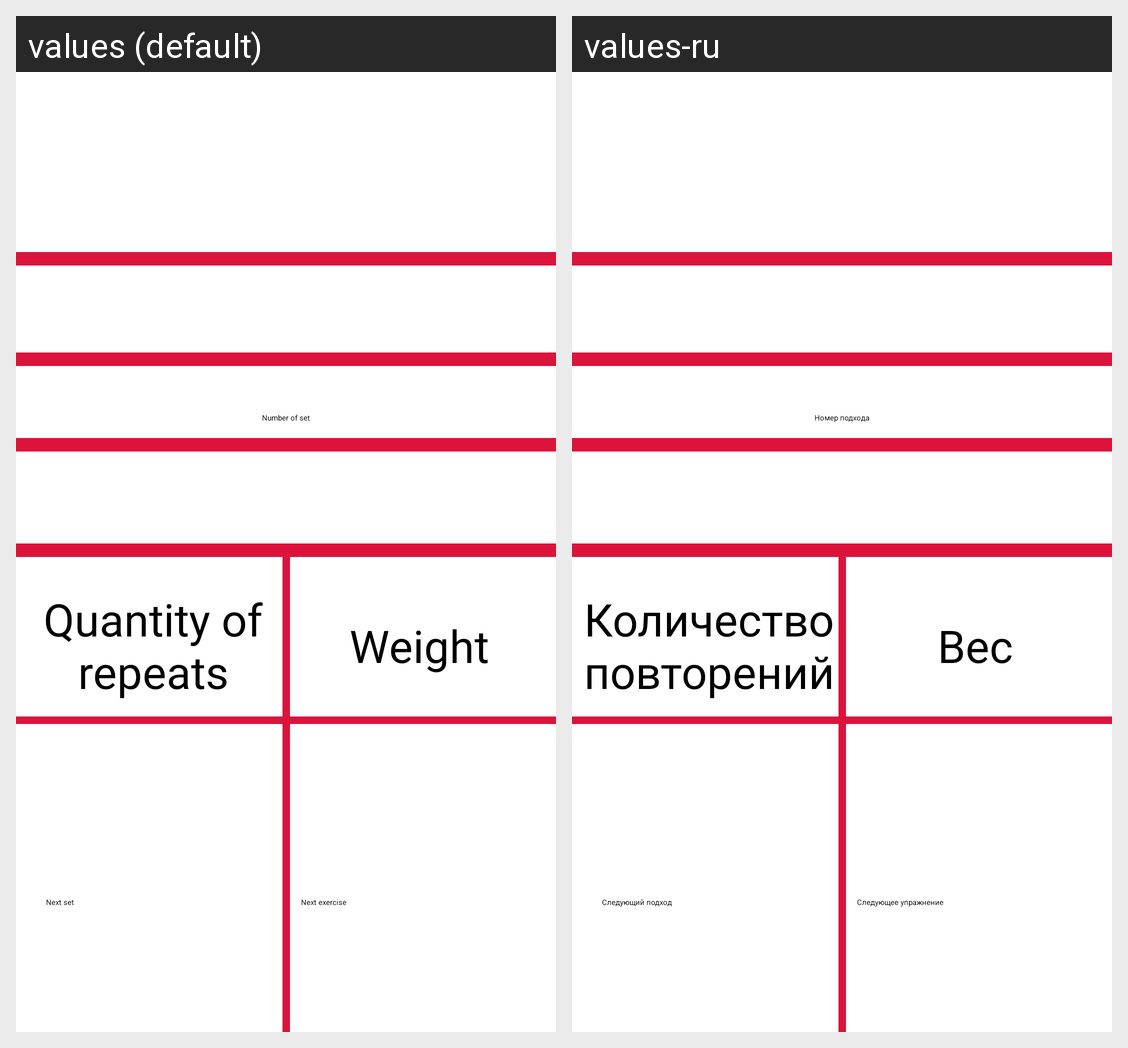

Strings drawn on this Android screen and how each of the app's shown locales translates them:
Android screen res/layout/fragment_train.xml rendered under 2 locales, left to right: values (default), values-ru. Device: Nexus 5 (rendered at 1080×1920; each locale shown at half size, 540×960, under a caption strip naming it); theme Theme.MyApplication2.
Strings drawn on this screen, with the default value and each locale's value (text and hints the layout hard-codes, and strings that could not be matched under every locale, appear in the picture but are not listed):

quantity_of_repeats
  values: Quantity of repeats
  values-ru: Количество повторений

weight
  values: Weight
  values-ru: Вес

next_set
  values: Next set
  values-ru: Следующий подход

next_exercise
  values: Next exercise
  values-ru: Следующее упражнение

count_of_exercise
  values: Number of set
  values-ru: Номер подхода
